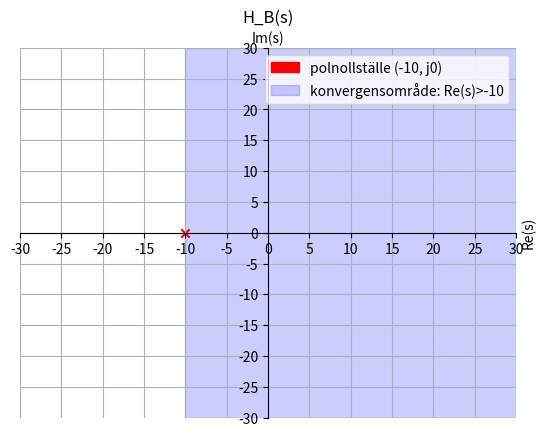

Python code for this plot: (Note: this script raises an exception after producing the figure.)
import matplotlib.pyplot as plt
import matplotlib.patches as mpatches

fig = plt.figure()
ax = fig.add_subplot(1, 1, 1)

x_data = [-10]
y_data = [0]

# Move left y-axis and bottom x-axis to centre, passing through (0,0)
ax.spines['left'].set_position('center')
ax.spines['bottom'].set_position('center')

# Eliminate upper and right axes
ax.spines['right'].set_color('none')
ax.spines['top'].set_color('none')

# Show ticks in the left and lower axes only
ax.xaxis.set_ticks_position('bottom')
ax.yaxis.set_ticks_position('left')

# Set axes limits
plt.xlim(-30, 30)
plt.ylim(-30, 30)

# Set tick spacing in the axes
ax.xaxis.set_major_locator(plt.MultipleLocator(5))
ax.yaxis.set_major_locator(plt.MultipleLocator(5))

# Fill area to the right of x = XX with transparent blue
fill_area = mpatches.Rectangle(
    xy=(-10, -30),  # The bottom left corner coordinates of the rectangle
    width=40,       # The widht of the rectangle
    height=60,      # The height of the rectangle
    color='blue',   # Fill color
    alpha=0.2,      # Transparancy
    zorder=-1       # Ensures the shaded area is drawn behind the plot elements.
)
ax.add_patch(fill_area)

# Plot markers
scatter = plt.scatter(x_data, y_data, color='red', marker='x')

# Legend labels with coordinates
labels = [f'polnollställe ({x}, j{y})' for x, y in zip(x_data, y_data)]

# Create legend
legend_handles = [mpatches.Patch(color='red', label=labels[0])]
legend_handles.append(mpatches.Patch(color='blue', alpha=0.2, label='konvergensområde: Re(s)>-10'))

plt.legend(handles=legend_handles, loc='upper right')

plt.title('H_B(s)')
plt.xlabel('Im(s)')
plt.ylabel('Re(s)')

ax.xaxis.set_label_position("top")
ax.yaxis.set_label_position("right")

plt.grid(True)

# Save plot
plt.savefig('images/H_B(s).png')
plt.show()